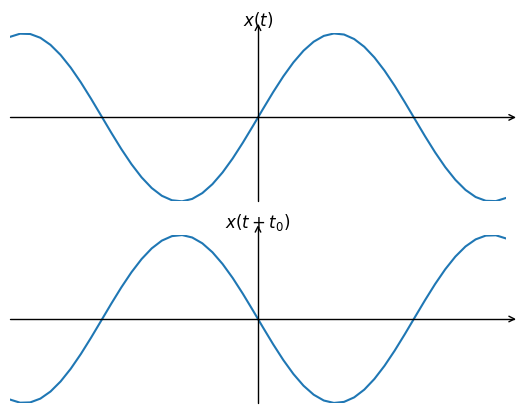

Here is the Python script that generated this plot:
import numpy as np
import matplotlib.pyplot as plt
import mpl_toolkits.axisartist as axisartist
import matplotlib.ticker as ticker

t=np.linspace(-5,5,50)
y1=np.sin(t)
y2=np.sin(t+np.pi)

fig=plt.figure()
ax=axisartist.Subplot(fig,211)
fig.add_axes(ax)



ax.axis[:].set_visible(False)
ax.axis["x"] = ax.new_floating_axis(0,0)
ax.axis["x"].set_axisline_style("->",size=1.0)

ax.axis["y"] = ax.new_floating_axis(1,0)
ax.axis["y"].set_axisline_style("->",size=1.0)
ax.axis["y"].set_axis_direction("left")
ax.xaxis.set_major_locator(ticker.NullLocator())
ax.yaxis.set_major_locator(ticker.NullLocator())
ax.set_xlim(-5,5)
ax.set_ylim(-1,1)
plt.title('$x(t)$')
plt.plot(t,y1)

ax=axisartist.Subplot(fig,212)
fig.add_axes(ax)

ax.axis[:].set_visible(False)
ax.axis["x"] = ax.new_floating_axis(0,0)
ax.axis["x"].set_axisline_style("->",size=1.0)

ax.axis["y"] = ax.new_floating_axis(1,0)
ax.axis["y"].set_axisline_style("->",size=1.0)
ax.axis["y"].set_axis_direction("left")
ax.xaxis.set_major_locator(ticker.NullLocator())
ax.yaxis.set_major_locator(ticker.NullLocator())
ax.set_xlim(-5,5)
ax.set_ylim(-1,1)
plt.title(r'$x(t+t_0)$')
plt.plot(t,y2)

plt.show()